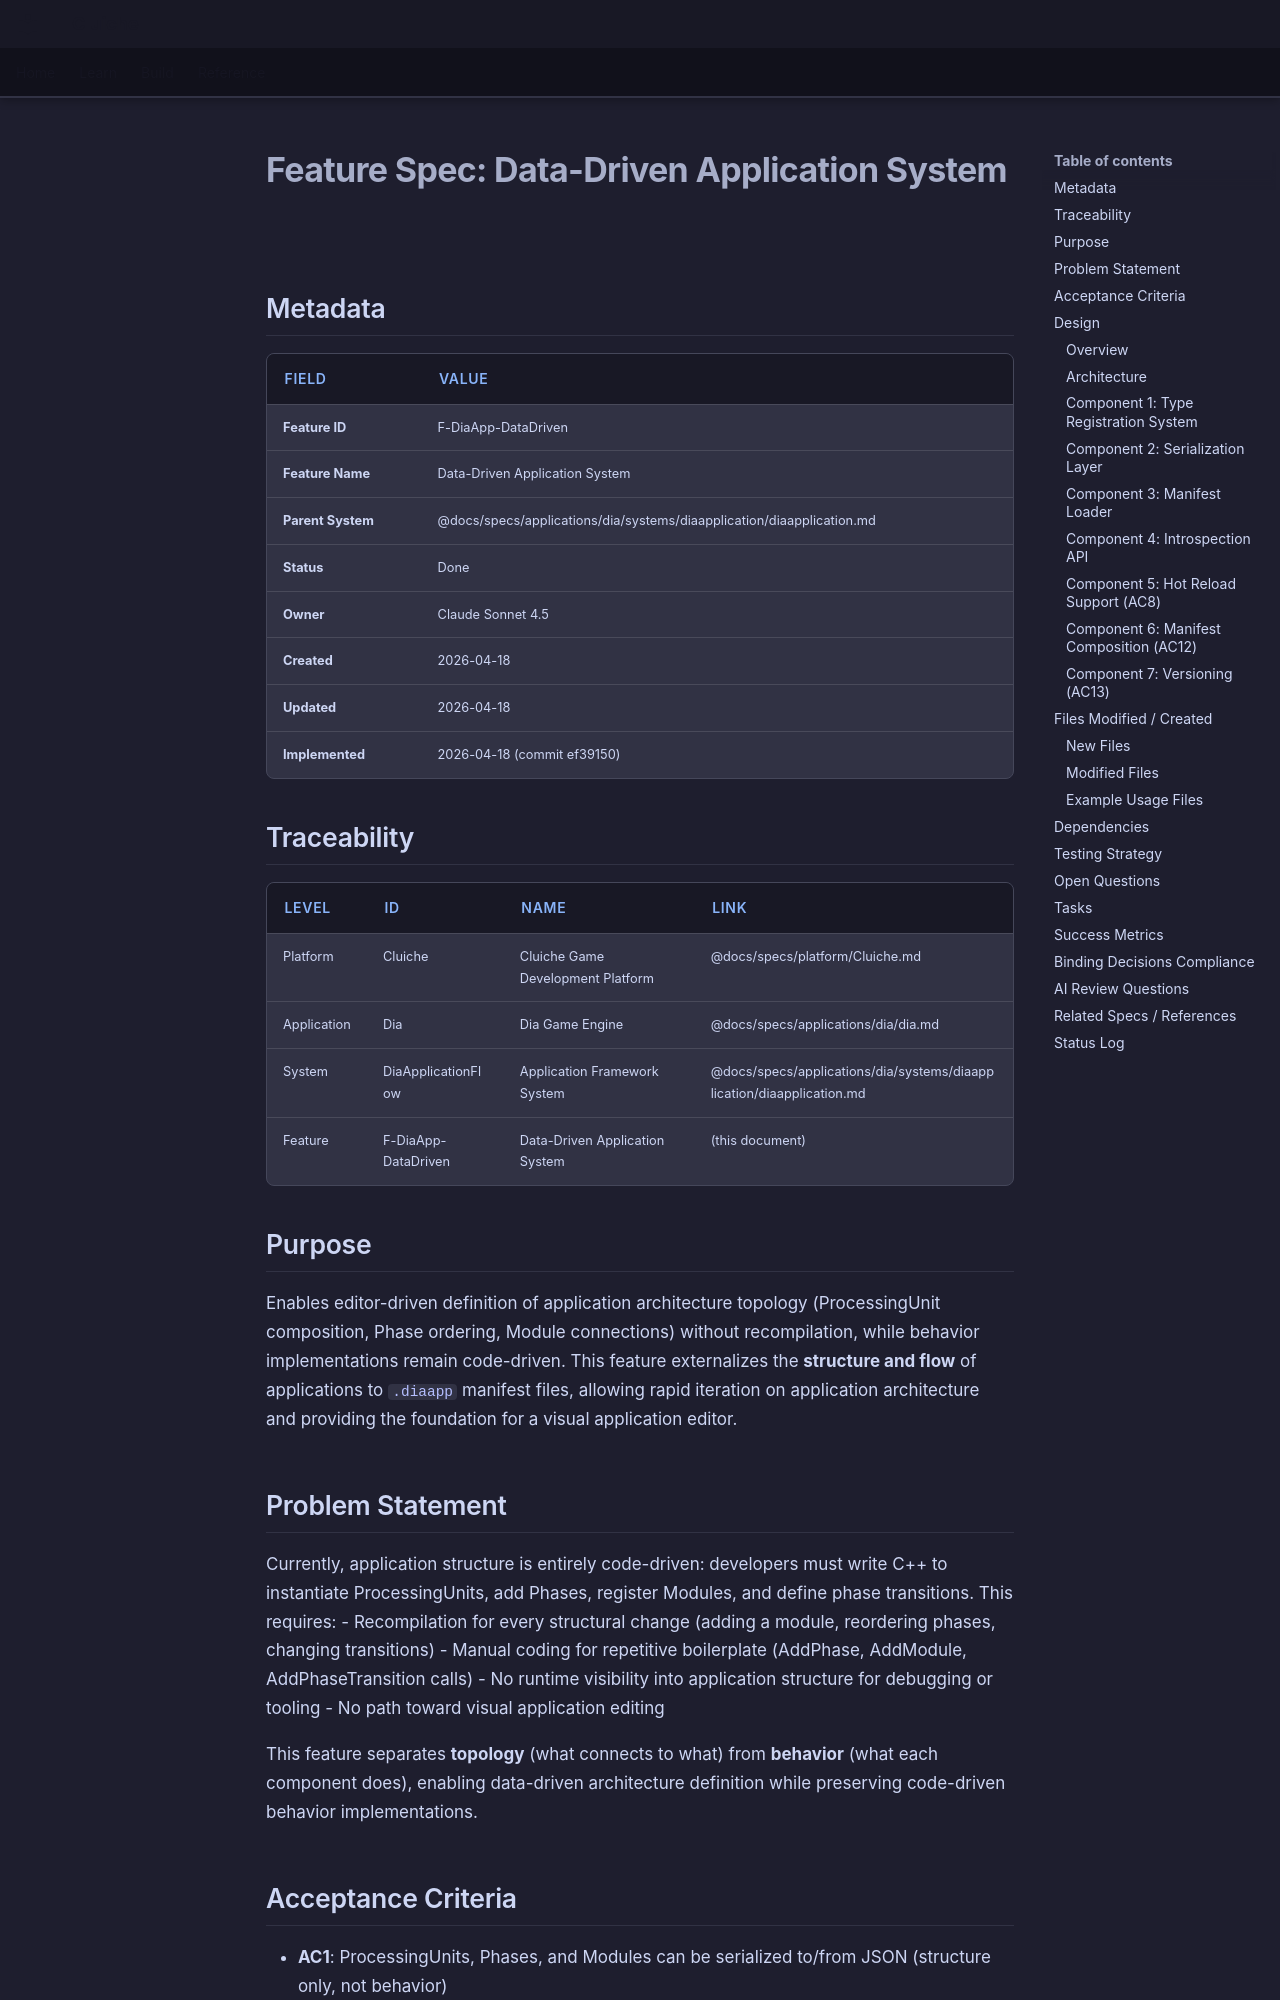

repository: LenihanConor/Cluiche · page: specs/applications/dia/systems/diaapplication/data-driven-application-system/index.html · generator: mkdocs

# Feature Spec: Data-Driven Application System

## Metadata

| Field | Value |
|-------|-------|
| **Feature ID** | F-DiaApp-DataDriven |
| **Feature Name** | Data-Driven Application System |
| **Parent System** | @docs/specs/applications/dia/systems/diaapplication/diaapplication.md |
| **Status** | Done |
| **Owner** | Claude Sonnet 4.5 |
| **Created** | 2026-04-18 |
| **Updated** | 2026-04-18 |
| **Implemented** | 2026-04-18 (commit ef39150) |

## Traceability

| Level | ID | Name | Link |
|-------|-------|------|------|
| Platform | Cluiche | Cluiche Game Development Platform | @docs/specs/platform/Cluiche.md |
| Application | Dia | Dia Game Engine | @docs/specs/applications/dia/dia.md |
| System | DiaApplicationFlow | Application Framework System | @docs/specs/applications/dia/systems/diaapplication/diaapplication.md |
| Feature | F-DiaApp-DataDriven | Data-Driven Application System | (this document) |

## Purpose

Enables editor-driven definition of application architecture topology (ProcessingUnit composition, Phase ordering, Module connections) without recompilation, while behavior implementations remain code-driven. This feature externalizes the **structure and flow** of applications to `.diaapp` manifest files, allowing rapid iteration on application architecture and providing the foundation for a visual application editor.

## Problem Statement

Currently, application structure is entirely code-driven: developers must write C++ to instantiate ProcessingUnits, add Phases, register Modules, and define phase transitions. This requires:
- Recompilation for every structural change (adding a module, reordering phases, changing transitions)
- Manual coding for repetitive boilerplate (AddPhase, AddModule, AddPhaseTransition calls)
- No runtime visibility into application structure for debugging or tooling
- No path toward visual application editing

This feature separates **topology** (what connects to what) from **behavior** (what each component does), enabling data-driven architecture definition while preserving code-driven behavior implementations.
